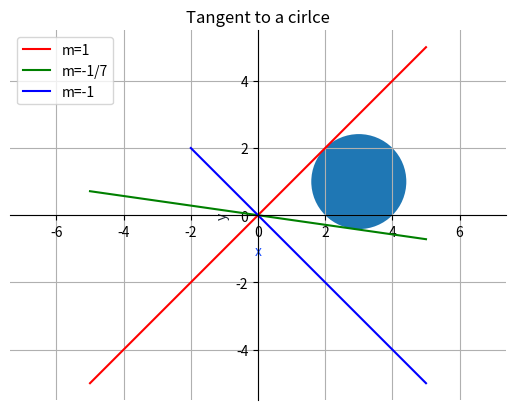

Python code for this plot:
# -*- coding: utf-8 -*-
"""
Spyder Editor

This is a temporary script file.
"""

import numpy as np
import matplotlib.pyplot as plt
import matplotlib.patches as matpatches
from matplotlib.patches import Circle


fig = plt.figure()
ax = fig.add_subplot(1, 1, 1)
ax.spines['left'].set_position('center')
ax.spines['bottom'].set_position('center')
ax.spines['right'].set_color('none')
ax.spines['top'].set_color('none')
ax.xaxis.set_ticks_position('bottom')
ax.yaxis.set_ticks_position('left')
x1 = np.linspace(-5,5,100)
y1 = x1
plt.plot(x1, y1, 'r', label='m=1')
x2 = np.linspace(-5,5,100)
y2 = -x2/7
plt.plot(x2, y2, 'g', label='m=-1/7')
x3 = np.linspace(-2,5,100)
y3 = -x3
plt.plot(x3, y3, 'b', label='m=-1')
plt.title('Tangent to a cirlce')
plt.xlabel('x', color='#2254FF')
plt.ylabel('y', color='#1C2833')
plt.legend(loc='upper left')
plt.grid()
plt.axis('equal')


c = np.sqrt(2)
circle = plt.Circle((3,1), c)
ax.add_artist(circle)


plt.savefig('tangent.jpg')

plt.show()





